Image classification data set "images_per_class" (kev-in-ta/227-0447-00-ImageAnalysisComputerVision on GitHub). Class labels (10): airplane, bird, car, cat, deer, dog, horse, monkey, ship, truck.

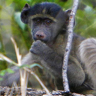
Label: monkey

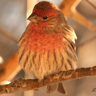
Label: bird

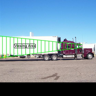
Label: truck

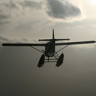
Label: airplane

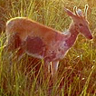
Label: deer

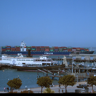
Label: ship
